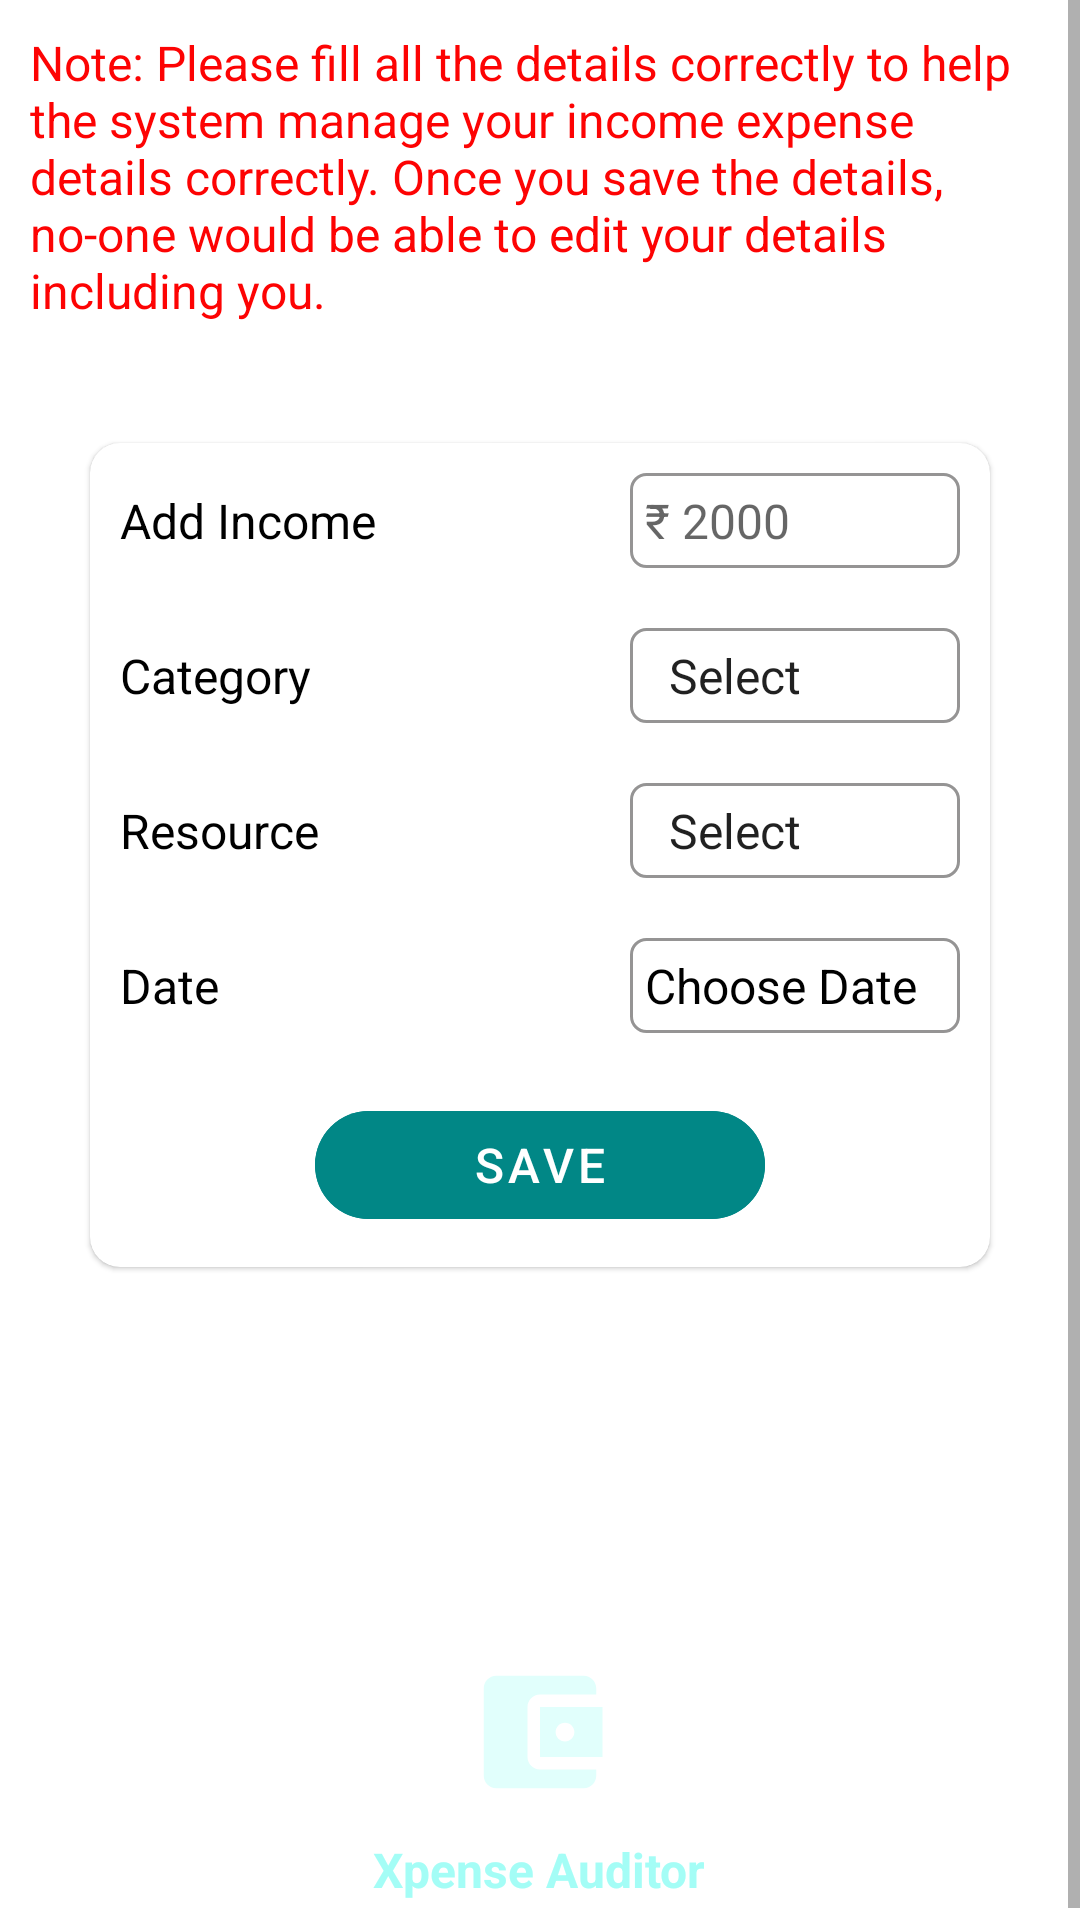

This screen was rendered from an Android layout file. Write that file and the resources it references.
<!-- AndroidManifest.xml: application theme splashScreenTheme -->
<!-- res/layout/fragment_income.xml -->
<?xml version="1.0" encoding="utf-8"?>
<ScrollView xmlns:android="http://schemas.android.com/apk/res/android"
    xmlns:app="http://schemas.android.com/apk/res-auto"
    xmlns:tools="http://schemas.android.com/tools"
    android:id="@+id/income"
    android:layout_width="match_parent"
    android:layout_height="match_parent"
    tools:context=".fragments.income.IncomeFragment">

    <LinearLayout
        android:layout_width="match_parent"
        android:layout_height="wrap_content"
        android:orientation="vertical">

        <TextView
            style="@style/expenseManagementSystemH2"
            android:layout_width="match_parent"
            android:layout_height="wrap_content"
            android:text="@string/Income_note"
            android:textColor="@color/red" />


        <com.google.android.material.card.MaterialCardView
            android:layout_width="match_parent"
            android:layout_height="wrap_content"
            android:layout_margin="30dp"
            android:elevation="5dp"
            android:padding="20dp"
            app:cardCornerRadius="10dp">

            <RelativeLayout
                android:layout_width="match_parent"
                android:layout_height="wrap_content"
                android:layout_gravity="center"
                android:gravity="center">

                <LinearLayout
                    android:id="@+id/linear_layout1"
                    android:layout_width="match_parent"
                    android:layout_height="wrap_content"
                    android:orientation="horizontal">

                    <TextView
                        android:id="@+id/addIncomeTV"
                        style="@style/expenseManagementSystemH2"
                        android:layout_width="150dp"
                        android:layout_height="wrap_content"
                        android:text="@string/add_income_TV" />

                    <EditText
                        android:id="@+id/addIncomeET"
                        style="@style/expenseManagementSystemH2"
                        android:layout_width="match_parent"
                        android:layout_height="wrap_content"
                        android:autofillHints="@string/Hint_2000"
                        android:background="@drawable/custom_input"
                        android:hint="@string/Hint_2000"
                        android:inputType="number"
                        android:padding="5dp" />


                </LinearLayout>

                <LinearLayout
                    android:id="@+id/linear_layout2"
                    android:layout_width="match_parent"
                    android:layout_height="wrap_content"
                    android:layout_below="@+id/linear_layout1"
                    android:orientation="horizontal">

                    <TextView
                        android:id="@+id/tv_category"
                        style="@style/expenseManagementSystemH2"
                        android:layout_width="150dp"
                        android:layout_height="wrap_content"
                        android:text="@string/category_TV" />

                    <Spinner
                        android:id="@+id/spinner_expense_category"
                        style="@style/expenseManagementSystemH2"
                        android:layout_width="match_parent"
                        android:layout_height="wrap_content"
                        android:background="@drawable/custom_input"
                        android:entries="@array/category"
                        android:padding="5dp"
                        android:popupBackground="@color/white" />


                </LinearLayout>

                <LinearLayout
                    android:id="@+id/linear_layout3"
                    android:layout_width="match_parent"
                    android:layout_height="wrap_content"
                    android:layout_below="@+id/linear_layout2"
                    android:orientation="horizontal">

                    <TextView
                        android:id="@+id/addResourceTV"
                        style="@style/expenseManagementSystemH2"
                        android:layout_width="150dp"
                        android:layout_height="wrap_content"
                        android:text="@string/resource_TV" />

                    <Spinner
                        android:id="@+id/addResourceSpinner"
                        style="@style/expenseManagementSystemH2"
                        android:layout_width="match_parent"
                        android:layout_height="wrap_content"
                        android:background="@drawable/custom_input"
                        android:entries="@array/resource"
                        android:padding="5dp"
                        android:popupBackground="@color/white" />


                </LinearLayout>

                <LinearLayout
                    android:id="@+id/linear_layout4"
                    android:layout_width="match_parent"
                    android:layout_height="wrap_content"
                    android:layout_below="@+id/linear_layout3"
                    android:orientation="horizontal">

                    <TextView
                        android:id="@+id/addDate"
                        style="@style/expenseManagementSystemH2"
                        android:layout_width="150dp"
                        android:layout_height="wrap_content"
                        android:text="@string/date_TV" />

                    <TextView
                        android:id="@+id/addDateTV"
                        style="@style/expenseManagementSystemH2"
                        android:layout_width="match_parent"
                        android:layout_height="wrap_content"
                        android:background="@drawable/custom_input"
                        android:padding="5dp"
                        android:text="@string/choose_date_TV" />


                </LinearLayout>

                <com.google.android.material.button.MaterialButton
                    android:id="@+id/incomeSave"
                    style="@style/expenseManagementSystemH2"
                    android:layout_width="150dp"
                    android:layout_height="wrap_content"
                    android:layout_below="@+id/linear_layout4"
                    android:layout_centerInParent="true"
                    android:backgroundTint="@color/teal_700"
                    android:enabled="false"
                    android:text="@string/income_save_btn"
                    android:textColor="@color/white"
                    app:cornerRadius="20dp" />

            </RelativeLayout>

        </com.google.android.material.card.MaterialCardView>


        <ImageView
            android:layout_width="50dp"
            android:layout_height="50dp"
            android:layout_gravity="center"
            android:layout_marginTop="100dp"
            android:contentDescription="@string/app_name"
            android:gravity="center"
            android:src="@drawable/ic_wallet_24" />

        <TextView
            style="@style/expenseManagementSystemH2"
            android:layout_width="wrap_content"
            android:layout_height="wrap_content"
            android:layout_gravity="center"
            android:gravity="center"
            android:text="@string/app_name"
            android:textColor="#A4FDF6"
            android:textStyle="bold" />

    </LinearLayout>
</ScrollView>
<!-- resources referenced by this layout -->
<resources>
  <string-array name="category">
          <item>@string/select</item>
          <item>@string/cash</item>
          <item>@string/pnb</item>
          <item>@string/sbi</item>
          <item>@string/icici</item>
          <item>@string/rbi</item>
          <item>@string/others</item>
      </string-array>
  <string-array name="resource">
          <item>@string/select</item>
          <item>@string/salary_SI</item>
          <item>@string/sales_SI</item>
          <item>@string/Commission_SI</item>
          <item>@string/loan</item>
      </string-array>
  <color name="red">#FD0303</color>
  <color name="teal_700">#FF018786</color>
  <color name="white">#FFFFFFFF</color>
  <!-- drawable ic_wallet_24 (drawable) -->
  <vector android:height="24dp" android:tint="#E1FFFC"
      android:viewportHeight="24" android:viewportWidth="24"
      android:width="24dp" xmlns:android="http://schemas.android.com/apk/res/android">
      <path android:fillColor="@android:color/white" android:pathData="M21,18v1c0,1.1 -0.9,2 -2,2L5,21c-1.11,0 -2,-0.9 -2,-2L3,5c0,-1.1 0.89,-2 2,-2h14c1.1,0 2,0.9 2,2v1h-9c-1.11,0 -2,0.9 -2,2v8c0,1.1 0.89,2 2,2h9zM12,16h10L22,8L12,8v8zM16,13.5c-0.83,0 -1.5,-0.67 -1.5,-1.5s0.67,-1.5 1.5,-1.5 1.5,0.67 1.5,1.5 -0.67,1.5 -1.5,1.5z"/>
  </vector>
  <string name="Hint_2000">₹ 2000</string>
  <string name="Income_note">Note: Please fill all the details correctly to help the system manage your income expense details correctly. Once you save the details, no-one would be able to edit your details including you.</string>
  <string name="add_income_TV">Add Income</string>
  <string name="app_name">Xpense Auditor</string>
  <string name="category_TV">Category</string>
  <string name="choose_date_TV">Choose Date</string>
  <string name="date_TV">Date</string>
  <string name="income_save_btn">Save</string>
  <string name="resource_TV">Resource</string>
  <style name="expenseManagementSystemH2">
  
          <item name="textInputStyle">@id/italic</item>
          <item name="android:textSize">16sp</item>
          <item name="android:textColor">@color/black</item>
          <item name="android:layout_margin">10dp</item>
          <item name="android:layout_gravity">center</item>
          <item name="paddingStart">12dp</item>
          <item name="paddingEnd">12dp</item>
  
  
      </style>
  <style name="splashScreenTheme" parent="Theme.MaterialComponents.Light.NoActionBar">
  
          <item name="android:windowBackground">@drawable/splash_image</item>
          <item name="android:statusBarColor">@color/black</item>
  
      </style>
  <string name="select">Select</string>
  <string name="cash"> Cash</string>
  <string name="pnb">PNB Bank</string>
  <string name="sbi">SBI Bank</string>
  <string name="icici">ICICI Bank</string>
  <string name="rbi">RBI Bank</string>
  <string name="others">Others</string>
  <string name="salary_SI">Salary</string>
  <string name="sales_SI">Sales</string>
  <string name="Commission_SI">Commission</string>
  <string name="loan">Loan</string>
  <color name="green">#23CC04</color>
  <color name="gray">#959494</color>
  <color name="black">#FF000000</color>
  <!-- drawable splash_image (drawable) -->
  <?xml version="1.0" encoding="utf-8"?>
  <layer-list xmlns:android="http://schemas.android.com/apk/res/android">
  
      <item
          android:drawable="@color/white"/>
  
      <item
          android:id="@+id/logo"
          android:drawable="@drawable/ic_wallet"
          android:gravity="center"
          android:width="200dp"
          android:height="200dp"
          />
  
  
  </layer-list>
</resources>
